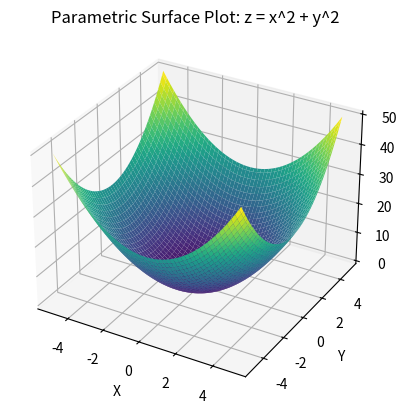

Reproduce this figure in Python.
import numpy as np
import matplotlib.pyplot as plt
from mpl_toolkits.mplot3d import Axes3D

def f(u, v):
    return u, v, u**2 + v**2

u = np.linspace(-5, 5, 100)
v = np.linspace(-5, 5, 100)
U, V = np.meshgrid(u, v)
X, Y, Z = f(U, V)

fig = plt.figure()
ax = fig.add_subplot(111, projection='3d')
ax.plot_surface(X, Y, Z, cmap='viridis')
ax.set_xlabel('X')
ax.set_ylabel('Y')
ax.set_zlabel('Z')
plt.title('Parametric Surface Plot: z = x^2 + y^2')
plt.show()
